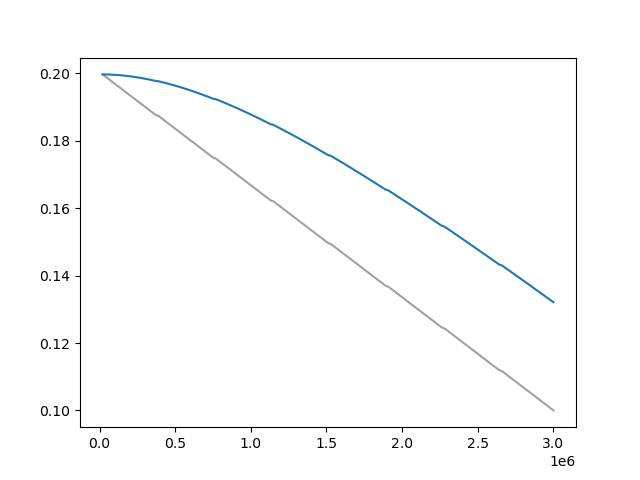

The data file committed next to this chart (first rows):
Wall time, Step, Value
1715209078, 20000, 0.1997
1715209112, 30000, 0.1993
1715209147, 40000, 0.199
1715209180, 50000, 0.1986
1715209213, 60000, 0.1983
1715209247, 70000, 0.1979
1715209280, 80000, 0.1976
1715209313, 90000, 0.1973
1715209345, 100000, 0.1969
1715209377, 110000, 0.1966
1715209410, 120000, 0.1962
1715209442, 130000, 0.1959
1715209475, 140000, 0.1955
1715209508, 150000, 0.1952
1715209541, 160000, 0.1949
1715209574, 170000, 0.1945
1715209606, 180000, 0.1942
1715209640, 190000, 0.1938
1715209674, 200000, 0.1935
1715209708, 210000, 0.1931
1715209741, 220000, 0.1928
1715209774, 230000, 0.1925
1715209808, 240000, 0.1921
1715209841, 250000, 0.1918
1715209875, 260000, 0.1914
1715209907, 270000, 0.1911
1715209941, 280000, 0.1908
1715209974, 290000, 0.1904
1715210007, 300000, 0.1901
1715210040, 310000, 0.1897
1715210073, 320000, 0.1894
1715210106, 330000, 0.189
1715210139, 340000, 0.1887
1715210173, 350000, 0.1884
1715210206, 360000, 0.188
1715210240, 370000, 0.1877
1715210307, 390000, 0.1873
1715210342, 400000, 0.187
1715210376, 410000, 0.1866
1715210410, 420000, 0.1863
1715210444, 430000, 0.186
1715210478, 440000, 0.1856
1715210512, 450000, 0.1853
1715210545, 460000, 0.1849
1715210579, 470000, 0.1846
1715210612, 480000, 0.1842
1715210645, 490000, 0.1839
1715210679, 500000, 0.1836
1715210713, 510000, 0.1832
1715210747, 520000, 0.1829
1715210781, 530000, 0.1825
1715210815, 540000, 0.1822
1715210848, 550000, 0.1819
1715210882, 560000, 0.1815
1715210916, 570000, 0.1812
1715210951, 580000, 0.1808
1715210985, 590000, 0.1805
1715211020, 600000, 0.1801
1715211055, 610000, 0.1798
1715211090, 620000, 0.1795
... 232 more rows
